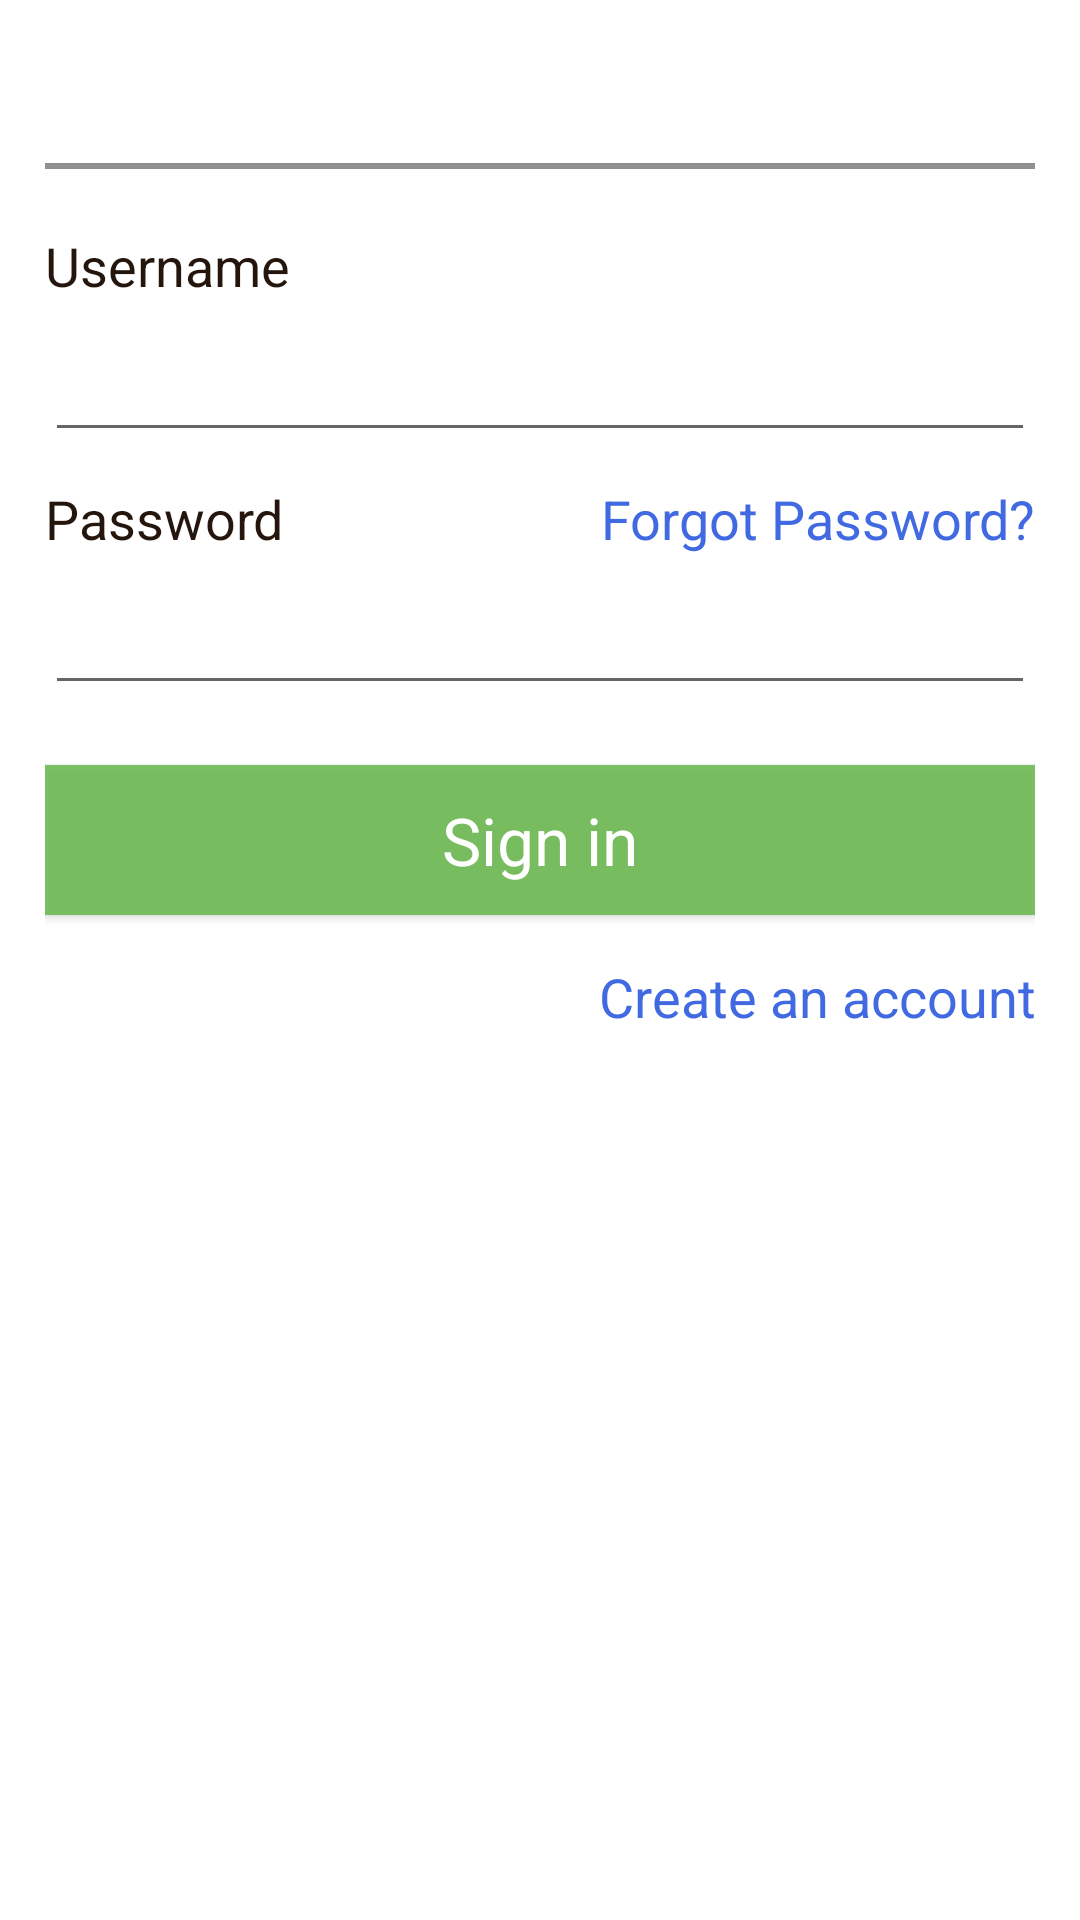

This screen was rendered from an Android layout file. Write that file and the resources it references.
<!-- AndroidManifest.xml: application theme DefaultAppTheme.NoActionBar -->
<!-- res/layout/login_dialog.xml -->
<?xml version="1.0" encoding="utf-8"?>
<LinearLayout xmlns:android="http://schemas.android.com/apk/res/android"
    android:layout_width="match_parent"
    android:layout_height="match_parent"
    android:background="#ffffff"
    android:minWidth="400dp"
    android:orientation="vertical"
    android:padding="15dp">

    <TextView
        android:id="@+id/tv_title"
        android:layout_width="match_parent"
        android:layout_height="wrap_content"
        android:layout_margin="5dp"
        android:textAlignment="center"
        android:textAppearance="?android:attr/textAppearanceLarge"
        android:textColor="@color/colorKhuffee" />

    <View
        android:layout_width="match_parent"
        android:layout_height="2dp"
        android:layout_marginBottom="10dp"
        android:background="#ff909090" />

    <TextView
        android:layout_width="wrap_content"
        android:layout_height="wrap_content"
        android:layout_marginTop="10dp"
        android:text="Username"
        android:textAppearance="?android:textAppearanceMedium"
        android:textColor="@color/colorKhuffee" />

    <EditText
        android:id="@+id/edit_id"
        android:layout_width="match_parent"
        android:inputType="textVisiblePassword"
        android:layout_height="50dp" />

    <LinearLayout
        android:layout_width="match_parent"
        android:layout_height="wrap_content"
        android:layout_marginTop="10dp"
        android:orientation="horizontal">

        <TextView
            android:layout_width="wrap_content"
            android:layout_height="wrap_content"
            android:text="Password"
            android:textAppearance="?android:textAppearanceMedium"
            android:textColor="@color/colorKhuffee" />

        <TextView
            android:id="@+id/tv_search"
            android:layout_width="match_parent"
            android:layout_height="wrap_content"
            android:layout_gravity="right"
            android:clickable="true"
            android:gravity="right"
            android:text="Forgot Password?"
            android:textAppearance="?android:textAppearanceMedium"
            android:textColor="@color/RoyalBlue" />
    </LinearLayout>

    <EditText
        android:id="@+id/edit_pass"
        android:layout_width="match_parent"
        android:layout_height="50dp"
        android:inputType="textPassword"/>

    <Button
        android:id="@+id/btn_sign_in"
        android:layout_width="match_parent"
        android:layout_height="50dp"
        android:layout_marginTop="20dp"
        android:background="@color/colorSignIn"
        android:gravity="center"
        android:text="Sign in"
        android:textColor="@color/White"
        android:textAppearance="?android:textAppearanceLarge"/>

    <TextView
        android:id="@+id/tv_sign_up"
        android:layout_width="match_parent"
        android:layout_height="wrap_content"
        android:layout_gravity="right"
        android:gravity="right"
        android:paddingTop="15dp"
        android:clickable="true"
        android:text="Create an account"
        android:textColor="@color/RoyalBlue"
        android:textAppearance="?android:textAppearanceMedium"/>

</LinearLayout>
<!-- resources referenced by this layout -->
<resources>
  <color name="RoyalBlue">#4169E1</color>
  <color name="White">#FFFFFF</color>
  <color name="colorKhuffee">#24160D</color>
  <color name="colorSignIn">#dd6ABA4E</color>
  <style name="DefaultAppTheme.NoActionBar">
          <item name="windowActionBar">false</item>
          <item name="windowNoTitle">true</item>
      </style>
</resources>
